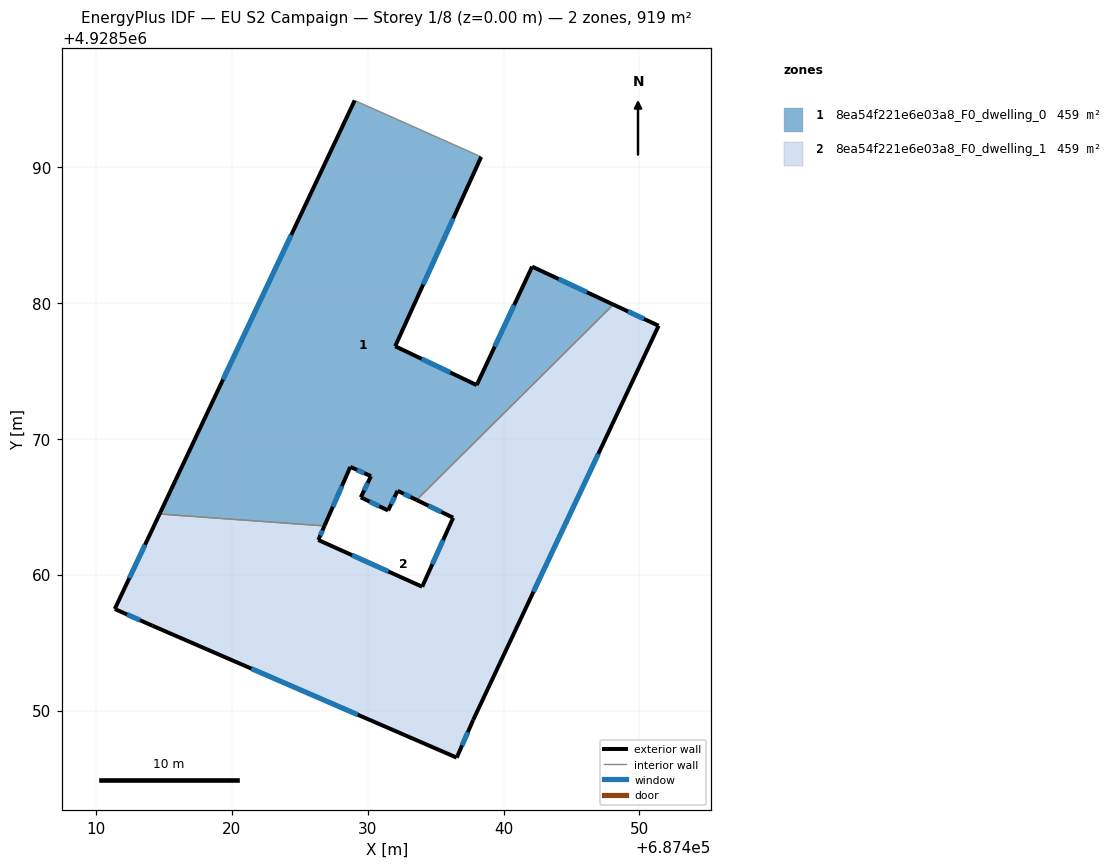
=== STOREY PLAN SPEC (per zone: floor XY polygon, exterior-wall plan segments, windows/doors) ===
zone 1: 8ea54f221e6e03a8_F0_dwelling_0  (459.3 m²)
  floor: (687438.02, 4928573.95) (687432.02, 4928576.81) (687438.35, 4928590.75) (687429.04, 4928594.90) (687414.68, 4928564.46) (687426.81, 4928563.59) (687428.72, 4928567.93) (687430.24, 4928567.25) (687429.49, 4928565.69) (687431.50, 4928564.72) (687432.20, 4928566.17) (687433.59, 4928565.50) (687448.08, 4928579.88) (687442.10, 4928582.67)
  exterior wall: (687438.02, 4928573.95) – (687442.10, 4928582.67)  [9.6 m]
    window: (687439.34, 4928576.79) – (687440.77, 4928579.84)  [3.5 m²]
  exterior wall: (687442.10, 4928582.67) – (687448.08, 4928579.88)  [6.6 m]
    window: (687444.04, 4928581.76) – (687446.13, 4928580.79)  [2.4 m²]
  exterior wall: (687433.59, 4928565.50) – (687432.20, 4928566.17)  [1.6 m]
    window: (687433.14, 4928565.71) – (687432.65, 4928565.95)  [0.6 m²]
  exterior wall: (687432.20, 4928566.17) – (687431.50, 4928564.72)  [1.6 m]
    window: (687431.97, 4928565.70) – (687431.72, 4928565.19)  [0.6 m²]
  exterior wall: (687431.50, 4928564.72) – (687429.49, 4928565.69)  [2.2 m]
    window: (687430.84, 4928565.04) – (687430.14, 4928565.38)  [0.8 m²]
  exterior wall: (687429.49, 4928565.69) – (687430.24, 4928567.25)  [1.7 m]
    window: (687429.73, 4928566.20) – (687429.99, 4928566.74)  [0.6 m²]
  exterior wall: (687430.24, 4928567.25) – (687428.72, 4928567.93)  [1.7 m]
    window: (687429.74, 4928567.47) – (687429.21, 4928567.71)  [0.6 m²]
  exterior wall: (687428.72, 4928567.93) – (687426.81, 4928563.59)  [4.7 m]
    window: (687428.10, 4928566.52) – (687427.43, 4928565.00)  [1.7 m²]
  exterior wall: (687414.68, 4928564.46) – (687429.04, 4928594.90)  [33.7 m]
    window: (687419.35, 4928574.36) – (687424.37, 4928585.00)  [12.3 m²]
  exterior wall: (687438.35, 4928590.75) – (687432.02, 4928576.81)  [15.3 m]
    window: (687436.29, 4928586.22) – (687434.08, 4928581.34)  [5.6 m²]
  exterior wall: (687432.02, 4928576.81) – (687438.02, 4928573.95)  [6.6 m]
    window: (687433.97, 4928575.88) – (687436.07, 4928574.88)  [2.4 m²]
  interior walls: 3
zone 2: 8ea54f221e6e03a8_F0_dwelling_1  (459.3 m²)
  floor: (687437.76, 4928549.30) (687451.41, 4928578.32) (687448.08, 4928579.88) (687433.59, 4928565.50) (687436.29, 4928564.19) (687434.01, 4928559.11) (687426.36, 4928562.55) (687426.81, 4928563.59) (687414.68, 4928564.46) (687411.38, 4928557.47) (687414.15, 4928556.24) (687436.55, 4928546.53)
  exterior wall: (687437.76, 4928549.30) – (687436.55, 4928546.53)  [3.0 m]
    window: (687437.36, 4928548.40) – (687436.94, 4928547.43)  [1.1 m²]
  exterior wall: (687436.55, 4928546.53) – (687414.15, 4928556.24)  [24.4 m]
    window: (687429.26, 4928549.69) – (687421.43, 4928553.08)  [9.0 m²]
  exterior wall: (687414.15, 4928556.24) – (687411.38, 4928557.47)  [3.0 m]
    window: (687413.25, 4928556.64) – (687412.28, 4928557.07)  [1.1 m²]
  exterior wall: (687411.38, 4928557.47) – (687414.68, 4928564.46)  [7.7 m]
    window: (687412.45, 4928559.75) – (687413.60, 4928562.19)  [2.8 m²]
  exterior wall: (687426.81, 4928563.59) – (687426.36, 4928562.55)  [1.1 m]
    window: (687426.66, 4928563.25) – (687426.50, 4928562.89)  [0.4 m²]
  exterior wall: (687426.36, 4928562.55) – (687434.01, 4928559.11)  [8.4 m]
    window: (687428.84, 4928561.43) – (687431.52, 4928560.23)  [3.1 m²]
  exterior wall: (687434.01, 4928559.11) – (687436.29, 4928564.19)  [5.6 m]
    window: (687434.75, 4928560.76) – (687435.55, 4928562.54)  [2.0 m²]
  exterior wall: (687436.29, 4928564.19) – (687433.59, 4928565.50)  [3.0 m]
    window: (687435.41, 4928564.62) – (687434.47, 4928565.07)  [1.1 m²]
  exterior wall: (687448.08, 4928579.88) – (687451.41, 4928578.32)  [3.7 m]
    window: (687449.16, 4928579.37) – (687450.32, 4928578.83)  [1.3 m²]
  exterior wall: (687451.41, 4928578.32) – (687437.76, 4928549.30)  [32.1 m]
    window: (687446.97, 4928568.88) – (687442.20, 4928558.74)  [11.8 m²]
  interior walls: 2

=== DERIVED (storey summary) ===
Building: EU S2 Campaign
Storey: 1 of 8  (floor level z = 0.00 m)
Storey gross floor area: 918.6 m²
Zones on this storey: 2
  - 8ea54f221e6e03a8_F0_dwelling_0: floor 459.3 m²; exterior wall 85.4 m (256.1 m²); 11 window(s) 31.3 m²; WWR 12.2%
  - 8ea54f221e6e03a8_F0_dwelling_1: floor 459.3 m²; exterior wall 92.0 m (276.1 m²); 10 window(s) 33.7 m²; WWR 12.2%
Zone adjacency (shared interzone walls):
  - 8ea54f221e6e03a8_F0_dwelling_0 ↔ 8ea54f221e6e03a8_F0_dwelling_1